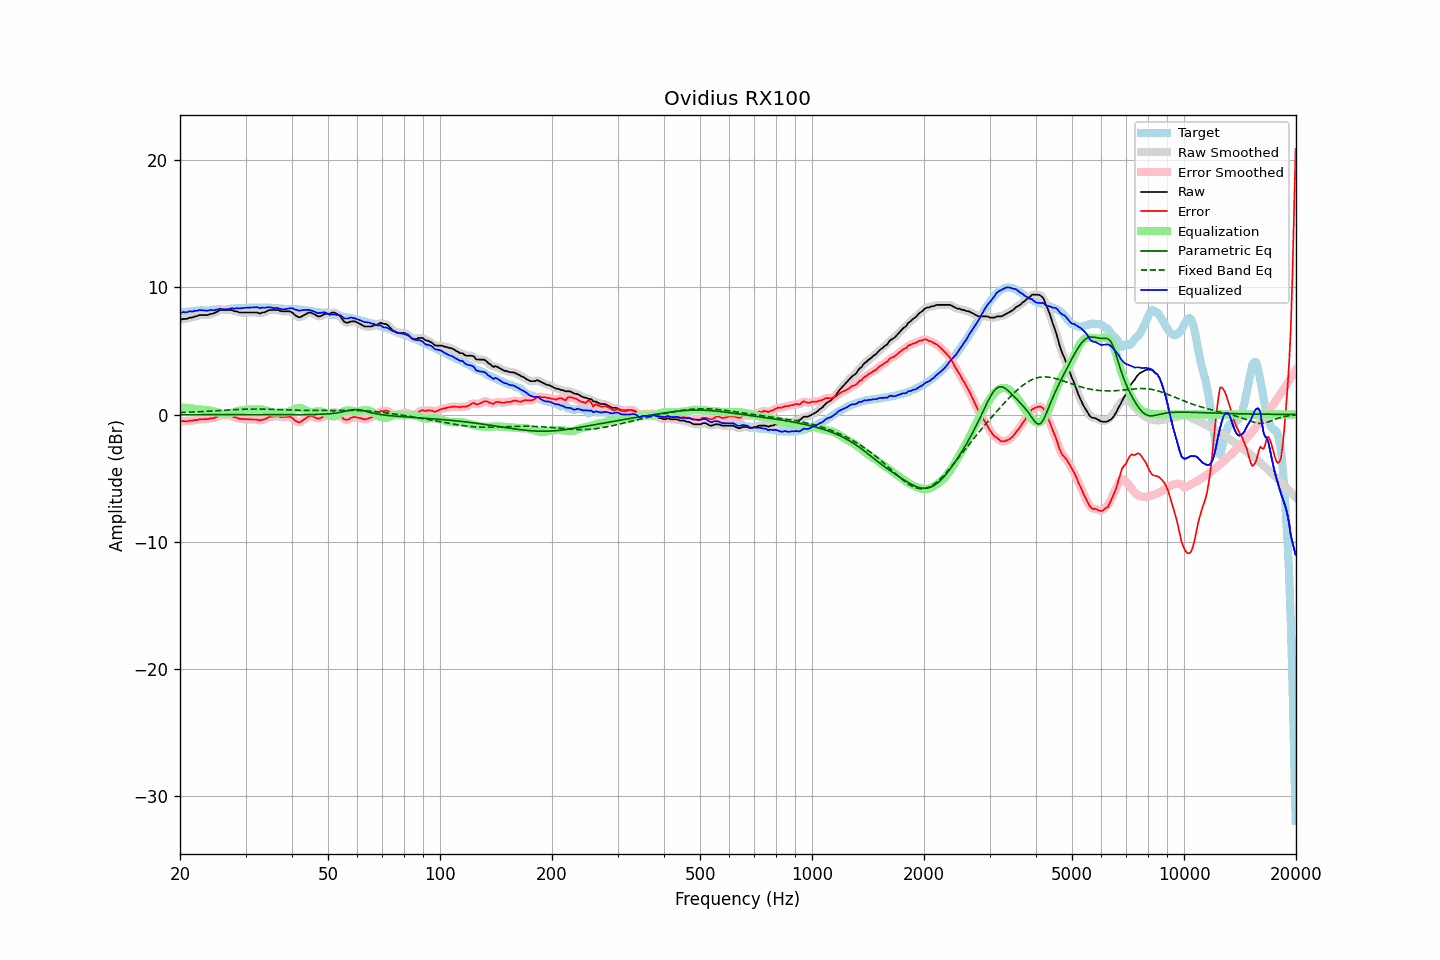

Data behind this chart, as committed beside it:
frequency, raw, error, smoothed, error_smoothed, equalization, parametric_eq, fixed_band_eq, equalized_raw, equalized_smoothed, target
20.00, 7.43, -0.55, 7.44, -0.54, 0.55, -0.01, 0.16, 7.98, 7.99, 7.98
20.20, 7.48, -0.53, 7.47, -0.54, 0.54, -0.01, 0.16, 8.02, 8.01, 8.01
20.40, 7.53, -0.51, 7.50, -0.54, 0.54, -0.01, 0.17, 8.07, 8.04, 8.04
20.61, 7.53, -0.53, 7.53, -0.53, 0.53, -0.01, 0.17, 8.06, 8.06, 8.06
20.81, 7.53, -0.55, 7.55, -0.52, 0.52, -0.01, 0.18, 8.05, 8.07, 8.07
21.02, 7.57, -0.52, 7.57, -0.51, 0.51, -0.01, 0.18, 8.08, 8.08, 8.09
21.23, 7.63, -0.47, 7.60, -0.50, 0.50, -0.01, 0.19, 8.13, 8.10, 8.10
21.44, 7.63, -0.49, 7.64, -0.48, 0.48, -0.01, 0.19, 8.11, 8.12, 8.12
21.66, 7.65, -0.49, 7.67, -0.47, 0.47, -0.01, 0.20, 8.11, 8.13, 8.13
21.87, 7.72, -0.43, 7.69, -0.46, 0.45, -0.01, 0.20, 8.17, 8.14, 8.15
22.09, 7.73, -0.44, 7.74, -0.43, 0.43, -0.01, 0.21, 8.16, 8.17, 8.17
22.31, 7.77, -0.42, 7.78, -0.41, 0.41, -0.01, 0.22, 8.18, 8.19, 8.19
22.54, 7.83, -0.37, 7.81, -0.39, 0.40, -0.01, 0.22, 8.23, 8.21, 8.20
22.76, 7.83, -0.37, 7.83, -0.37, 0.38, -0.01, 0.23, 8.21, 8.21, 8.20
22.99, 7.83, -0.37, 7.83, -0.36, 0.37, -0.01, 0.24, 8.20, 8.21, 8.20
23.22, 7.83, -0.36, 7.83, -0.37, 0.36, -0.01, 0.24, 8.19, 8.19, 8.19
23.45, 7.83, -0.36, 7.82, -0.36, 0.35, -0.01, 0.25, 8.18, 8.18, 8.18
23.69, 7.83, -0.36, 7.84, -0.34, 0.34, -0.01, 0.26, 8.17, 8.18, 8.18
23.92, 7.86, -0.33, 7.87, -0.32, 0.33, -0.01, 0.27, 8.19, 8.20, 8.19
24.16, 7.92, -0.28, 7.90, -0.31, 0.31, -0.01, 0.27, 8.23, 8.21, 8.20
24.40, 7.93, -0.30, 7.94, -0.29, 0.28, -0.01, 0.28, 8.21, 8.22, 8.22
24.65, 7.97, -0.28, 7.98, -0.27, 0.25, -0.01, 0.29, 8.21, 8.22, 8.25
24.89, 8.03, -0.24, 8.02, -0.24, 0.21, -0.01, 0.30, 8.24, 8.23, 8.27
25.14, 8.09, -0.19, 8.10, -0.18, 0.17, -0.01, 0.30, 8.26, 8.27, 8.28
25.39, 8.16, -0.12, 8.16, -0.12, 0.13, -0.01, 0.31, 8.29, 8.29, 8.28
25.65, 8.23, -0.05, 8.21, -0.07, 0.10, -0.01, 0.32, 8.33, 8.31, 8.28
25.91, 8.23, -0.05, 8.23, -0.04, 0.07, -0.01, 0.33, 8.30, 8.30, 8.28
26.16, 8.23, -0.04, 8.24, -0.04, 0.05, -0.01, 0.34, 8.28, 8.29, 8.27
26.43, 8.23, -0.05, 8.23, -0.05, 0.04, -0.01, 0.34, 8.27, 8.27, 8.27
26.69, 8.23, -0.06, 8.23, -0.06, 0.05, -0.01, 0.35, 8.28, 8.28, 8.28
26.96, 8.23, -0.07, 8.23, -0.07, 0.07, -0.02, 0.36, 8.30, 8.30, 8.30
27.23, 8.23, -0.09, 8.23, -0.09, 0.10, -0.02, 0.37, 8.33, 8.33, 8.32
27.50, 8.23, -0.11, 8.21, -0.13, 0.13, -0.02, 0.37, 8.36, 8.34, 8.34
27.77, 8.17, -0.18, 8.18, -0.17, 0.17, -0.02, 0.38, 8.34, 8.35, 8.35
28.05, 8.13, -0.23, 8.15, -0.21, 0.21, -0.02, 0.39, 8.34, 8.36, 8.36
28.33, 8.13, -0.23, 8.11, -0.26, 0.25, -0.02, 0.39, 8.37, 8.35, 8.36
28.62, 8.07, -0.29, 8.07, -0.29, 0.28, -0.02, 0.40, 8.36, 8.35, 8.36
28.90, 8.03, -0.34, 8.05, -0.32, 0.31, -0.02, 0.40, 8.34, 8.36, 8.37
29.19, 8.03, -0.35, 8.03, -0.35, 0.34, -0.02, 0.41, 8.37, 8.36, 8.38
29.48, 8.03, -0.36, 8.02, -0.36, 0.36, -0.02, 0.41, 8.39, 8.38, 8.38
29.78, 8.03, -0.37, 8.03, -0.37, 0.37, -0.02, 0.42, 8.40, 8.40, 8.40
30.08, 8.03, -0.38, 8.03, -0.38, 0.38, -0.02, 0.42, 8.41, 8.41, 8.41
30.38, 8.03, -0.38, 8.03, -0.38, 0.38, -0.02, 0.43, 8.41, 8.41, 8.41
30.68, 8.03, -0.39, 8.03, -0.39, 0.38, -0.02, 0.43, 8.41, 8.41, 8.42
30.99, 8.03, -0.39, 8.03, -0.39, 0.39, -0.02, 0.43, 8.42, 8.42, 8.42
31.30, 8.03, -0.39, 8.03, -0.39, 0.40, -0.02, 0.43, 8.43, 8.43, 8.42
31.61, 8.03, -0.39, 8.03, -0.38, 0.41, -0.02, 0.43, 8.44, 8.44, 8.42
31.93, 8.03, -0.39, 8.03, -0.39, 0.42, -0.02, 0.43, 8.45, 8.45, 8.42
32.24, 8.03, -0.39, 8.00, -0.42, 0.43, -0.02, 0.43, 8.45, 8.43, 8.42
32.57, 7.98, -0.45, 7.99, -0.44, 0.42, -0.02, 0.43, 8.40, 8.41, 8.43
32.89, 7.95, -0.48, 7.98, -0.44, 0.41, -0.02, 0.43, 8.37, 8.40, 8.43
33.22, 8.03, -0.40, 7.99, -0.43, 0.40, -0.02, 0.43, 8.42, 8.39, 8.43
33.55, 8.03, -0.40, 8.03, -0.40, 0.37, -0.02, 0.43, 8.40, 8.40, 8.43
33.89, 8.07, -0.36, 8.08, -0.34, 0.34, -0.02, 0.42, 8.40, 8.42, 8.42
34.23, 8.13, -0.29, 8.13, -0.29, 0.29, -0.02, 0.42, 8.43, 8.43, 8.42
34.57, 8.20, -0.21, 8.19, -0.23, 0.25, -0.02, 0.42, 8.45, 8.44, 8.41
34.92, 8.23, -0.18, 8.22, -0.19, 0.21, -0.02, 0.41, 8.44, 8.43, 8.41
35.27, 8.23, -0.17, 8.23, -0.17, 0.18, -0.02, 0.41, 8.41, 8.41, 8.40
35.62, 8.23, -0.16, 8.23, -0.16, 0.16, -0.02, 0.40, 8.38, 8.39, 8.39
35.97, 8.23, -0.15, 8.23, -0.14, 0.15, -0.02, 0.40, 8.38, 8.38, 8.38
... 635 more rows
